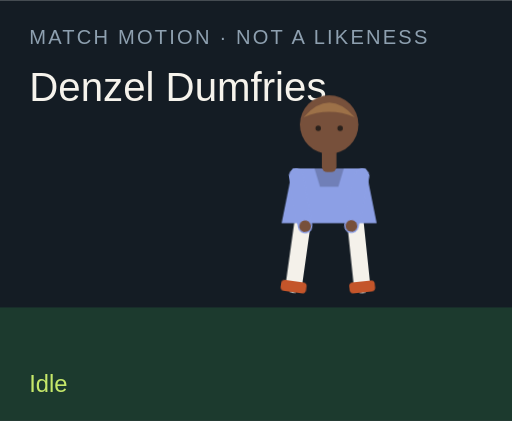
t = 0.00 s
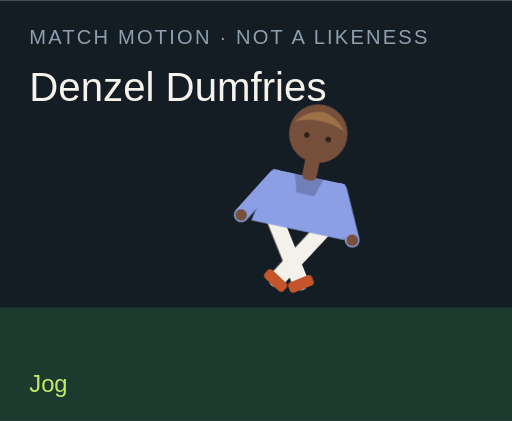
t = 1.50 s
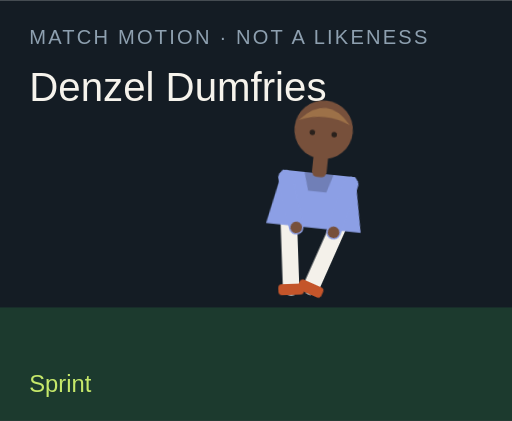
t = 3.00 s
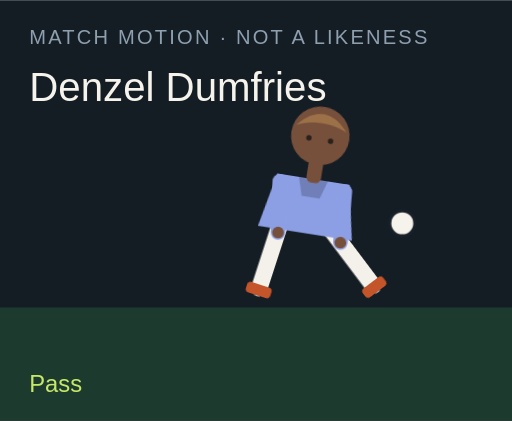
t = 4.50 s
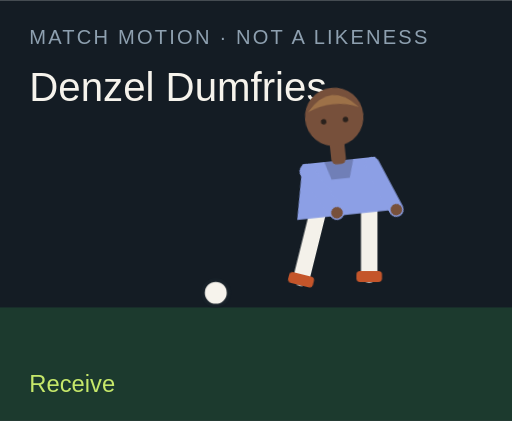
t = 6.00 s
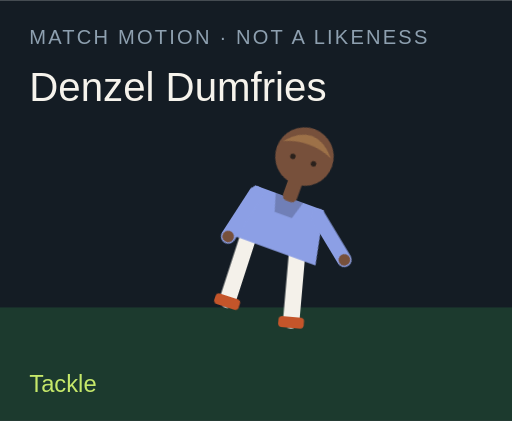
t = 7.50 s

The animated SVG that drew these frames (rendered in a browser with its animation timeline set to each time). Animation: 18 CSS @keyframes rules; one cycle of 9.00 s, repeats indefinitely.

<?xml version="1.0" encoding="UTF-8"?>
<svg xmlns="http://www.w3.org/2000/svg" viewBox="0 0 280 230" role="img">
  <style>@media (prefers-reduced-motion: reduce){animate,animateTransform{display:none}}</style>
  <rect width="280" height="230" fill="#141c24"/>
  <rect y="168" width="280" height="62" fill="#1c3a2e"/>
  <text x="16" y="24" fill="#8ea0b0" font-family="Arial,sans-serif" font-size="11" letter-spacing="1.2">MATCH MOTION · NOT A LIKENESS</text>
  <text x="16" y="55" fill="#f6f3ec" font-family="Impact,sans-serif" font-size="22">Denzel Dumfries</text>
  <circle r="7" fill="#f6f3ec" stroke="#172028" stroke-width="2" id="motion-3944" cx="150" cy="160" opacity="0">
    
    
    
  </circle>
  <g transform="translate(132 40)">
    <g id="motion-3966" transform="rotate(0 48 90)">
      
      <g id="motion-3968" transform="translate(0 0)">
        
        <g transform="translate(34 78)"><g id="motion-3970" transform="rotate(8)"><path d="M0 0 V38" stroke="#f4f1ea" stroke-width="9" stroke-linecap="round"/><rect x="-7" y="36" width="14" height="6" rx="2" fill="#c4552a"/></g></g>
        <g transform="translate(62 78)"><g id="motion-3972" transform="rotate(-6)"><path d="M0 0 V38" stroke="#f4f1ea" stroke-width="9" stroke-linecap="round"/><rect x="-7" y="36" width="14" height="6" rx="2" fill="#c4552a"/></g></g>
        <path d="M28 52 h40 l6 30 H22 Z" fill="#8c9fe5"/>
        <path d="M40 52 h16 l-3 10 H43 Z" fill="#000" opacity=".2"/>
        <g transform="translate(30 56)"><g id="motion-3974" transform="rotate(-10)"><path d="M0 0 V28" stroke="#8c9fe5" stroke-width="8" stroke-linecap="round"/><circle cx="0" cy="28" r="3.2" fill="#77503b"/></g></g>
        <g transform="translate(66 56)"><g id="motion-3976" transform="rotate(12)"><path d="M0 0 V28" stroke="#8c9fe5" stroke-width="8" stroke-linecap="round"/><circle cx="0" cy="28" r="3.2" fill="#77503b"/></g></g>
        <rect x="44" y="40" width="8" height="14" rx="3" fill="#77503b"/>
        <circle cx="48" cy="28" r="16" fill="#77503b"/>
        <path d="M34 24 Q48 8 62 24 Q48 18 34 24" fill="#9d7148"/>
        <circle cx="42" cy="30" r="1.5" fill="#2a211c"/><circle cx="54" cy="30" r="1.5" fill="#2a211c"/>
      </g>
    </g>
  </g>
  <text x="16" y="214" fill="#c6e86a" font-family="Arial,sans-serif" font-size="13" opacity="1" id="motion-3948">Idle</text><text x="16" y="214" fill="#c6e86a" font-family="Arial,sans-serif" font-size="13" opacity="0" id="motion-3950">Jog</text><text x="16" y="214" fill="#c6e86a" font-family="Arial,sans-serif" font-size="13" opacity="0" id="motion-3952">Sprint</text><text x="16" y="214" fill="#c6e86a" font-family="Arial,sans-serif" font-size="13" opacity="0" id="motion-3954">Dribble</text><text x="16" y="214" fill="#c6e86a" font-family="Arial,sans-serif" font-size="13" opacity="0" id="motion-3956">Pass</text><text x="16" y="214" fill="#c6e86a" font-family="Arial,sans-serif" font-size="13" opacity="0" id="motion-3958">Shoot</text><text x="16" y="214" fill="#c6e86a" font-family="Arial,sans-serif" font-size="13" opacity="0" id="motion-3960">Receive</text><text x="16" y="214" fill="#c6e86a" font-family="Arial,sans-serif" font-size="13" opacity="0" id="motion-3962">Tackle</text><text x="16" y="214" fill="#c6e86a" font-family="Arial,sans-serif" font-size="13" opacity="0" id="motion-3964">Point</text>
<style>@keyframes track-3945{0%{cx:150px}11.1%{cx:156px}22.2%{cx:164px}33.300000000000004%{cx:142px}44.4%{cx:190px}55.60000000000001%{cx:250px}66.7%{cx:118px}77.8%{cx:150px}88.9%{cx:150px}100%{cx:150px}}@keyframes track-3946{0%{cy:160px}11.1%{cy:158px}22.2%{cy:154px}33.300000000000004%{cy:156px}44.4%{cy:148px}55.60000000000001%{cy:96px}66.7%{cy:160px}77.8%{cy:160px}88.9%{cy:160px}100%{cy:160px}}@keyframes track-3947{0%{opacity:0}11.1%{opacity:0}22.2%{opacity:0}33.300000000000004%{opacity:1}44.4%{opacity:1}55.60000000000001%{opacity:1}66.7%{opacity:1}77.8%{opacity:0}88.9%{opacity:0}100%{opacity:0}}@keyframes track-3949{0%{opacity:1}11.1%{opacity:0}22.2%{opacity:0}33.300000000000004%{opacity:0}44.4%{opacity:0}55.60000000000001%{opacity:0}66.7%{opacity:0}77.8%{opacity:0}88.9%{opacity:0}100%{opacity:1}}@keyframes track-3951{0%{opacity:0}11.1%{opacity:1}22.2%{opacity:0}33.300000000000004%{opacity:0}44.4%{opacity:0}55.60000000000001%{opacity:0}66.7%{opacity:0}77.8%{opacity:0}88.9%{opacity:0}100%{opacity:0}}@keyframes track-3953{0%{opacity:0}11.1%{opacity:0}22.2%{opacity:1}33.300000000000004%{opacity:0}44.4%{opacity:0}55.60000000000001%{opacity:0}66.7%{opacity:0}77.8%{opacity:0}88.9%{opacity:0}100%{opacity:0}}@keyframes track-3955{0%{opacity:0}11.1%{opacity:0}22.2%{opacity:0}33.300000000000004%{opacity:1}44.4%{opacity:0}55.60000000000001%{opacity:0}66.7%{opacity:0}77.8%{opacity:0}88.9%{opacity:0}100%{opacity:0}}@keyframes track-3957{0%{opacity:0}11.1%{opacity:0}22.2%{opacity:0}33.300000000000004%{opacity:0}44.4%{opacity:1}55.60000000000001%{opacity:0}66.7%{opacity:0}77.8%{opacity:0}88.9%{opacity:0}100%{opacity:0}}@keyframes track-3959{0%{opacity:0}11.1%{opacity:0}22.2%{opacity:0}33.300000000000004%{opacity:0}44.4%{opacity:0}55.60000000000001%{opacity:1}66.7%{opacity:0}77.8%{opacity:0}88.9%{opacity:0}100%{opacity:0}}@keyframes track-3961{0%{opacity:0}11.1%{opacity:0}22.2%{opacity:0}33.300000000000004%{opacity:0}44.4%{opacity:0}55.60000000000001%{opacity:0}66.7%{opacity:1}77.8%{opacity:0}88.9%{opacity:0}100%{opacity:0}}@keyframes track-3963{0%{opacity:0}11.1%{opacity:0}22.2%{opacity:0}33.300000000000004%{opacity:0}44.4%{opacity:0}55.60000000000001%{opacity:0}66.7%{opacity:0}77.8%{opacity:1}88.9%{opacity:0}100%{opacity:0}}@keyframes track-3965{0%{opacity:0}11.1%{opacity:0}22.2%{opacity:0}33.300000000000004%{opacity:0}44.4%{opacity:0}55.60000000000001%{opacity:0}66.7%{opacity:0}77.8%{opacity:0}88.9%{opacity:1}100%{opacity:0}}@keyframes track-3967{0%{transform:rotate(0deg)}11.1%{transform:rotate(8deg)}22.2%{transform:rotate(16deg)}33.300000000000004%{transform:rotate(6deg)}44.4%{transform:rotate(4deg)}55.60000000000001%{transform:rotate(14deg)}66.7%{transform:rotate(-6deg)}77.8%{transform:rotate(34deg)}88.9%{transform:rotate(6deg)}100%{transform:rotate(0deg)}}@keyframes track-3969{0%{transform:translate(0px,0px)}11.1%{transform:translate(0px,-3px)}22.2%{transform:translate(0px,-6px)}33.300000000000004%{transform:translate(0px,-2px)}44.4%{transform:translate(0px,2px)}55.60000000000001%{transform:translate(0px,-4px)}66.7%{transform:translate(0px,1px)}77.8%{transform:translate(0px,10px)}88.9%{transform:translate(0px,-4px)}100%{transform:translate(0px,0px)}}@keyframes track-3971{0%{transform:rotate(8deg)}11.1%{transform:rotate(-26deg)}22.2%{transform:rotate(-42deg)}33.300000000000004%{transform:rotate(-8deg)}44.4%{transform:rotate(6deg)}55.60000000000001%{transform:rotate(12deg)}66.7%{transform:rotate(20deg)}77.8%{transform:rotate(-8deg)}88.9%{transform:rotate(4deg)}100%{transform:rotate(8deg)}}@keyframes track-3973{0%{transform:rotate(-6deg)}11.1%{transform:rotate(24deg)}22.2%{transform:rotate(38deg)}33.300000000000004%{transform:rotate(18deg)}44.4%{transform:rotate(-38deg)}55.60000000000001%{transform:rotate(-54deg)}66.7%{transform:rotate(6deg)}77.8%{transform:rotate(-22deg)}88.9%{transform:rotate(-8deg)}100%{transform:rotate(-6deg)}}@keyframes track-3975{0%{transform:rotate(-10deg)}11.1%{transform:rotate(24deg)}22.2%{transform:rotate(36deg)}33.300000000000004%{transform:rotate(-18deg)}44.4%{transform:rotate(10deg)}55.60000000000001%{transform:rotate(-24deg)}66.7%{transform:rotate(-30deg)}77.8%{transform:rotate(12deg)}88.9%{transform:rotate(14deg)}100%{transform:rotate(-10deg)}}@keyframes track-3977{0%{transform:rotate(12deg)}11.1%{transform:rotate(-20deg)}22.2%{transform:rotate(-32deg)}33.300000000000004%{transform:rotate(14deg)}44.4%{transform:rotate(-26deg)}55.60000000000001%{transform:rotate(18deg)}66.7%{transform:rotate(-22deg)}77.8%{transform:rotate(-6deg)}88.9%{transform:rotate(-96deg)}100%{transform:rotate(12deg)}}@media(prefers-reduced-motion:no-preference){#motion-3944{animation:track-3945 9s linear infinite both,track-3946 9s linear infinite both,track-3947 9s steps(1,end) infinite both}#motion-3948{animation:track-3949 9s steps(1,end) infinite both}#motion-3950{animation:track-3951 9s steps(1,end) infinite both}#motion-3952{animation:track-3953 9s steps(1,end) infinite both}#motion-3954{animation:track-3955 9s steps(1,end) infinite both}#motion-3956{animation:track-3957 9s steps(1,end) infinite both}#motion-3958{animation:track-3959 9s steps(1,end) infinite both}#motion-3960{animation:track-3961 9s steps(1,end) infinite both}#motion-3962{animation:track-3963 9s steps(1,end) infinite both}#motion-3964{animation:track-3965 9s steps(1,end) infinite both}#motion-3966{animation:track-3967 9s linear infinite both}#motion-3968{animation:track-3969 9s linear infinite both}#motion-3970{animation:track-3971 9s linear infinite both}#motion-3972{animation:track-3973 9s linear infinite both}#motion-3974{animation:track-3975 9s linear infinite both}#motion-3976{animation:track-3977 9s linear infinite both}}</style></svg>
